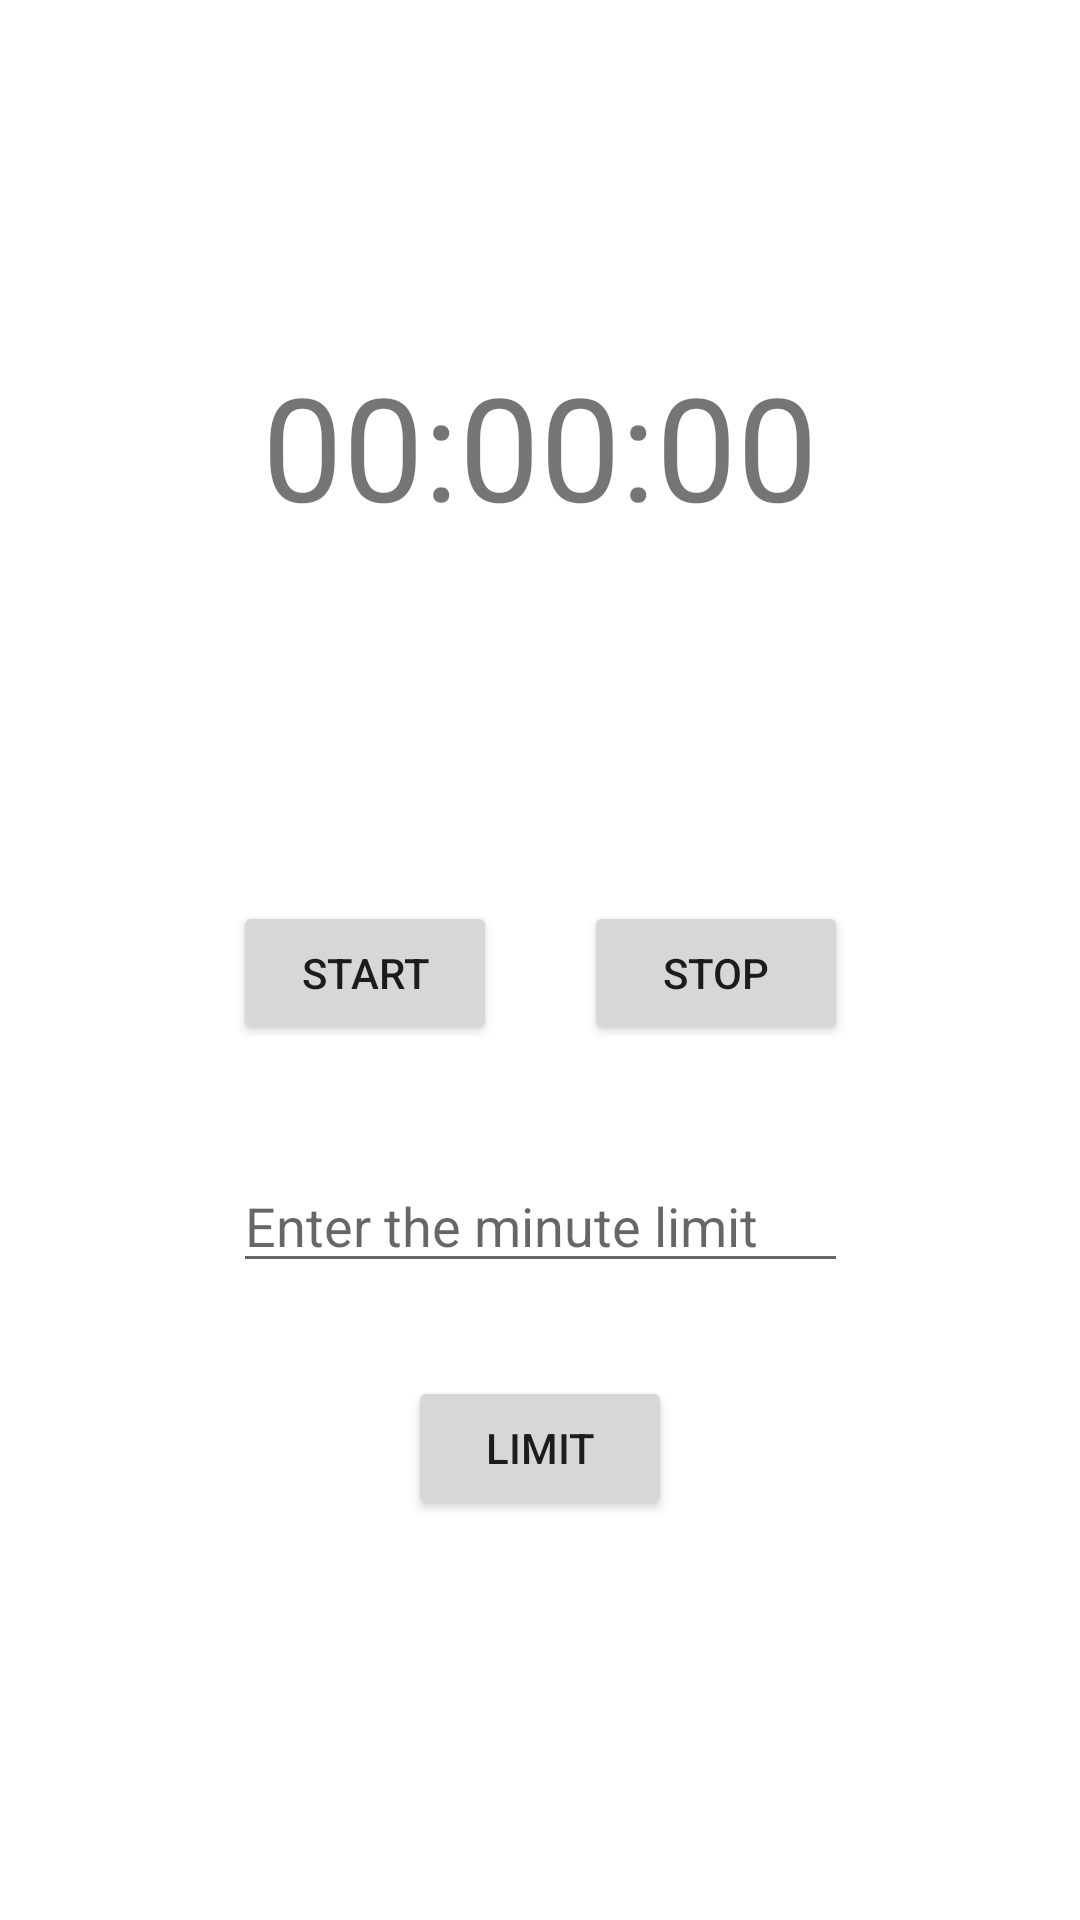

This screen was rendered from an Android layout file. Write that file and the resources it references.
<!-- AndroidManifest.xml: application theme Theme.MuNote -->
<!-- res/layout/activity_chronometer.xml -->
<?xml version="1.0" encoding="utf-8"?>
<androidx.constraintlayout.widget.ConstraintLayout xmlns:android="http://schemas.android.com/apk/res/android"
    xmlns:app="http://schemas.android.com/apk/res-auto"
    xmlns:tools="http://schemas.android.com/tools"
    android:layout_width="match_parent"
    android:layout_height="match_parent"
    tools:context=".ChronometerActivity">

    <TextView
        android:id="@+id/textView"
        android:layout_width="206dp"
        android:layout_height="132dp"
        android:layout_marginTop="129dp"
        android:layout_marginBottom="52dp"
        android:text="00:00:00"
        android:textAlignment="center"
        android:textSize="48sp"
        app:layout_constraintBottom_toTopOf="@+id/stopButton"
        app:layout_constraintEnd_toEndOf="parent"
        app:layout_constraintStart_toStartOf="parent"
        app:layout_constraintTop_toTopOf="parent" />

    <Button
        android:id="@+id/startButton"
        android:layout_width="wrap_content"
        android:layout_height="wrap_content"
        android:layout_marginEnd="29dp"
        android:onClick="start"
        android:text="Start"
        app:layout_constraintBaseline_toBaselineOf="@+id/stopButton"
        app:layout_constraintEnd_toStartOf="@+id/stopButton"
        app:layout_constraintHorizontal_chainStyle="packed"
        app:layout_constraintStart_toStartOf="parent" />

    <Button
        android:id="@+id/stopButton"
        android:layout_width="wrap_content"
        android:layout_height="wrap_content"
        android:layout_marginBottom="38dp"
        android:onClick="stop"
        android:text="Stop"
        app:layout_constraintBottom_toTopOf="@+id/editNumber"
        app:layout_constraintEnd_toEndOf="parent"
        app:layout_constraintStart_toEndOf="@+id/startButton"
        app:layout_constraintTop_toBottomOf="@+id/textView" />

    <Button
        android:id="@+id/limit"
        android:layout_width="wrap_content"
        android:layout_height="wrap_content"
        android:layout_marginBottom="146dp"
        android:onClick="limit"
        android:text="LIMIT"
        app:layout_constraintBottom_toBottomOf="parent"
        app:layout_constraintEnd_toEndOf="parent"
        app:layout_constraintStart_toStartOf="parent"
        app:layout_constraintTop_toBottomOf="@+id/editNumber" />

    <EditText
        android:id="@+id/editNumber"
        android:layout_width="205dp"
        android:layout_height="wrap_content"
        android:layout_marginBottom="31dp"
        android:ems="10"
        android:hint="Enter the minute limit"
        android:inputType="number"
        app:layout_constraintBottom_toTopOf="@+id/limit"
        app:layout_constraintEnd_toEndOf="parent"
        app:layout_constraintStart_toStartOf="parent"
        app:layout_constraintTop_toBottomOf="@+id/stopButton" />
</androidx.constraintlayout.widget.ConstraintLayout>
<!-- resources referenced by this layout -->
<resources>
  <style name="Theme.MuNote" parent="Theme.MaterialComponents.DayNight.DarkActionBar">
          
          <item name="colorPrimary">@color/purple_500</item>
          <item name="colorPrimaryVariant">@color/purple_700</item>
          <item name="colorOnPrimary">@color/white</item>
          
          <item name="colorSecondary">@color/teal_200</item>
          <item name="colorSecondaryVariant">@color/teal_700</item>
          <item name="colorOnSecondary">@color/black</item>
          
          <item name="android:statusBarColor" tools:targetApi="l">?attr/colorPrimaryVariant</item>
          
      </style>
  <!-- not gathered from this repository: default colours our renderer supplied (Android Studio template values) -->
  <color name="purple_500">#FF6200EE</color>
  <color name="purple_700">#FF3700B3</color>
  <color name="teal_200">#FF03DAC5</color>
  <color name="teal_700">#FF018786</color>
  <color name="black">#FF000000</color>
  <color name="white">#FFFFFFFF</color>
</resources>
